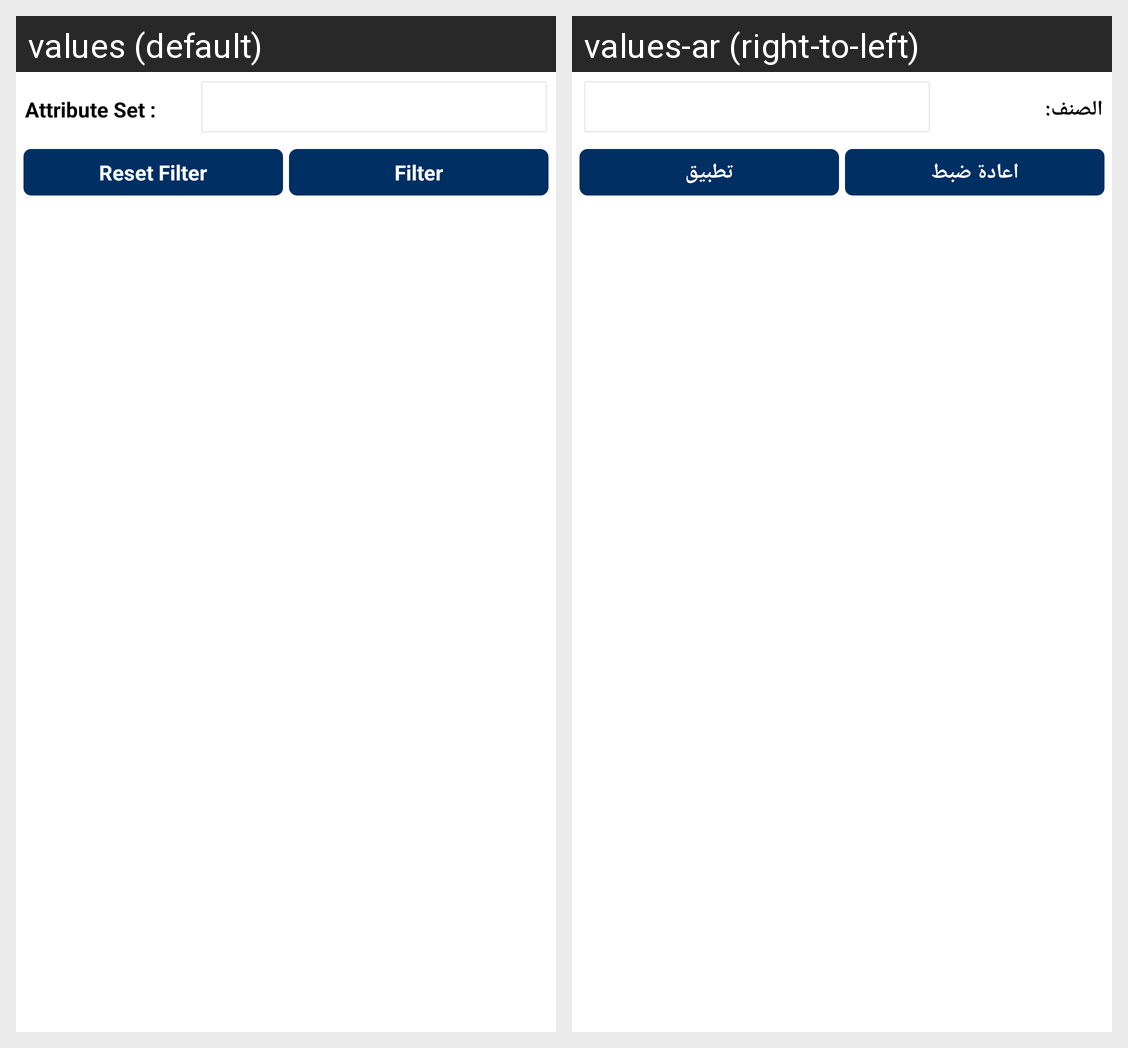

For this localized Android screen grid, give each drawn string resource with its value in every locale shown.
Android screen res/layout/ced_multivendor_attribute_set_filter.xml rendered under 2 locales, left to right: values (default), values-ar (right-to-left). Device: Nexus 5 (rendered at 1080×1920; each locale shown at half size, 540×960, under a caption strip naming it); theme AppTheme.
Strings drawn on this screen, with the default value and each locale's value (text and hints the layout hard-codes, and strings that could not be matched under every locale, appear in the picture but are not listed):

attributeset
  values: Attribute Set :
  values-ar: الصنف:

Reset_filter
  values: Reset Filter
  values-ar: اعادة ضبط

Filter
  values: Filter
  values-ar: تطبيق
